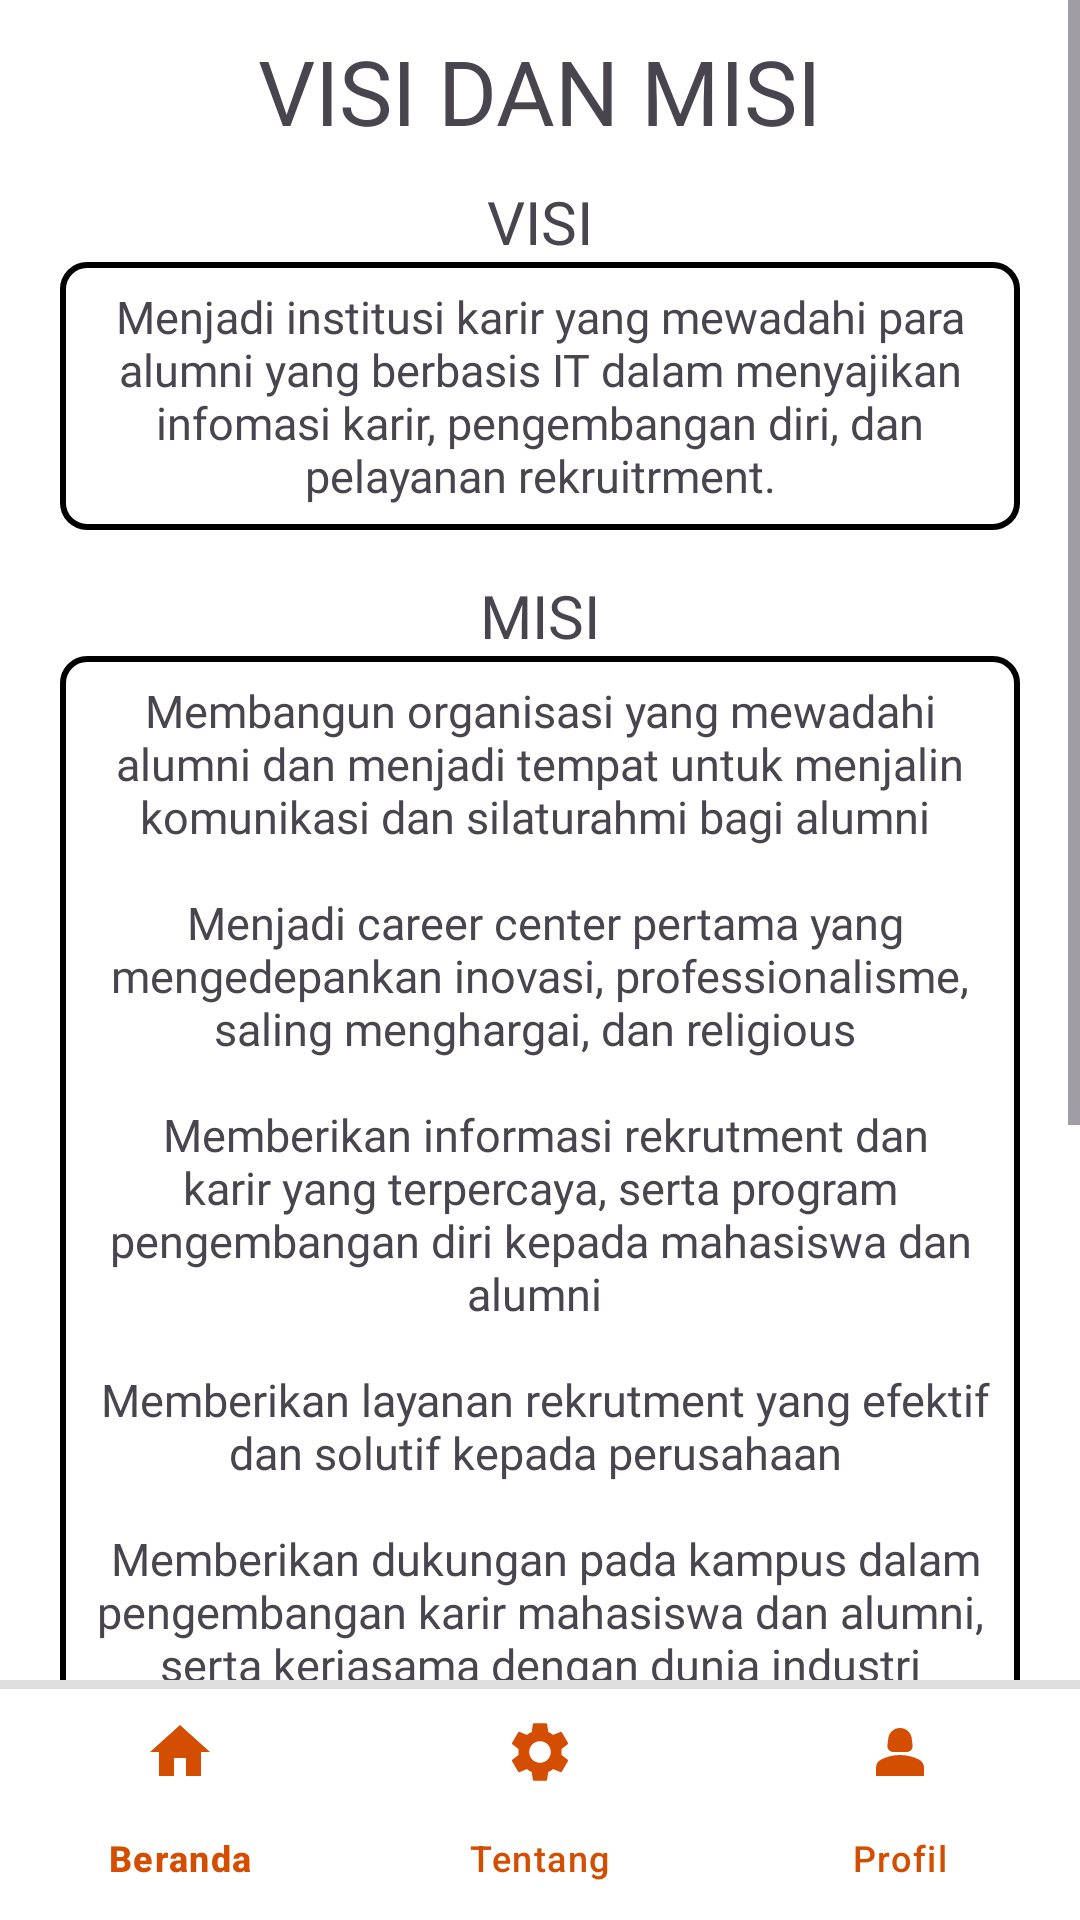

Layout XML and referenced resources for this Android screen:
<!-- AndroidManifest.xml: application theme Theme.ProjectUASMobile -->
<!-- res/layout/activity_tentang_pelamar.xml -->
<?xml version="1.0" encoding="utf-8"?>
<androidx.constraintlayout.widget.ConstraintLayout xmlns:android="http://schemas.android.com/apk/res/android"
    xmlns:app="http://schemas.android.com/apk/res-auto"
    xmlns:tools="http://schemas.android.com/tools"
    android:layout_width="match_parent"
    android:layout_height="match_parent"
    tools:context=".TentangPelamarActivity">

    <ScrollView
        xmlns:android="http://schemas.android.com/apk/res/android"
        xmlns:app="http://schemas.android.com/apk/res-auto"
        xmlns:tools="http://schemas.android.com/tools"
        android:layout_width="match_parent"
        android:layout_height="match_parent"
        android:background="@color/white"
        android:fillViewport="true">

        <androidx.constraintlayout.widget.ConstraintLayout
            android:layout_width="match_parent"
            android:layout_height="wrap_content"
            tools:context=".AboutFragment">

            <LinearLayout
                android:layout_width="match_parent"
                android:layout_height="match_parent"
                android:orientation="vertical">

                <TextView
                    android:id="@+id/textViewJudulBesar_AB"
                    android:layout_width="wrap_content"
                    android:layout_height="wrap_content"
                    android:layout_marginTop="10dp"
                    android:layout_marginBottom="10dp"
                    android:fontFamily="@font/poppins_semibold"
                    android:text="VISI DAN MISI"
                    android:layout_gravity="center"
                    android:textSize="30dp" />

                <TextView
                    android:id="@+id/textViewJudulVisi_AB"
                    android:layout_width="wrap_content"
                    android:layout_height="wrap_content"
                    android:fontFamily="@font/poppins_semibold"
                    android:layout_gravity="center"
                    android:text="VISI"
                    android:textSize="20dp" />

                <TextView
                    android:id="@+id/textViewIsiVisi_AB"
                    android:layout_width="wrap_content"
                    android:layout_height="wrap_content"
                    android:layout_marginStart="20dp"
                    android:layout_marginEnd="20dp"
                    android:background="@drawable/text_border"
                    android:fontFamily="@font/poppins_regular"
                    android:gravity="center"
                    android:text="@string/visi"
                    android:textSize="15dp" />

                <TextView
                    android:id="@+id/textViewJudulMisi_AB"
                    android:layout_width="wrap_content"
                    android:layout_height="wrap_content"
                    android:layout_marginTop="15dp"
                    android:fontFamily="@font/poppins_semibold"
                    android:layout_gravity="center"
                    android:text="MISI"
                    android:textSize="20dp" />

                <TextView
                    android:id="@+id/textViewIsiMisi_AB"
                    android:layout_width="wrap_content"
                    android:layout_height="wrap_content"
                    android:layout_marginStart="20dp"
                    android:layout_marginEnd="20dp"
                    android:gravity="center"
                    android:background="@drawable/text_border"
                    android:fontFamily="@font/poppins_regular"
                    android:text="@string/misi"
                    android:textSize="15dp" />

                <TextView
                    android:id="@+id/textViewJudulProfil_AB"
                    android:layout_width="wrap_content"
                    android:layout_height="wrap_content"
                    android:layout_marginTop="16dp"
                    android:fontFamily="@font/poppins_semibold"
                    android:layout_gravity="center"
                    android:text="PROFIL"
                    android:textSize="20dp" />

                <TextView
                    android:id="@+id/textViewIsiProfil_AB"
                    android:layout_width="wrap_content"
                    android:layout_height="wrap_content"
                    android:layout_marginTop="16dp"
                    android:layout_marginStart="20dp"
                    android:layout_marginEnd="20dp"
                    android:background="@drawable/text_border"
                    android:fontFamily="@font/poppins_regular"
                    android:gravity="center"
                    android:text="@string/profil"
                    android:textSize="15dp" />

            </LinearLayout>

        </androidx.constraintlayout.widget.ConstraintLayout>

    </ScrollView>

    <com.google.android.material.bottomnavigation.BottomNavigationView
        android:id="@+id/bottomNavigationViewPelTentang"
        android:layout_width="0dp"
        android:layout_height="wrap_content"
        android:background="@color/white"
        app:menu="@menu/bottom_nav_pel"
        app:itemIconTint="@color/orange"
        app:itemTextColor="@color/orange"
        app:layout_constraintBottom_toBottomOf="parent"
        app:layout_constraintEnd_toEndOf="parent"
        app:layout_constraintStart_toStartOf="parent">

        <View
            android:layout_width="match_parent"
            android:layout_height="3dp"
            android:background="@color/abu"/>
    </com.google.android.material.bottomnavigation.BottomNavigationView>

</androidx.constraintlayout.widget.ConstraintLayout>
<!-- resources referenced by this layout -->
<resources>
  <color name="abu">#DFDFDF</color>
  <color name="orange">#D34E01</color>
  <color name="white">#FFFFFFFF</color>
  <!-- drawable text_border (drawable) -->
  <?xml version="1.0" encoding="utf-8"?>
  <shape xmlns:android="http://schemas.android.com/apk/res/android"
      android:shape="rectangle">
      <solid android:color="#FFFFFF" /> 
      <corners android:radius="8dp" /> 
      <stroke
          android:width="2dp"
          android:color="#000000" /> 
      <padding
          android:bottom="8dp"
          android:left="8dp"
          android:right="8dp"
          android:top="8dp" /> 
  </shape>
  <string name="misi">
           Membangun organisasi yang mewadahi alumni dan menjadi tempat untuk menjalin komunikasi dan silaturahmi bagi alumni
              \n\n
           Menjadi career center pertama yang mengedepankan inovasi, professionalisme, saling menghargai, dan religious
              \n\n
           Memberikan informasi rekrutment dan karir yang terpercaya, serta program pengembangan diri kepada mahasiswa dan alumni
              \n\n
           Memberikan layanan rekrutment yang efektif dan solutif kepada perusahaan
              \n\n
           Memberikan dukungan pada kampus dalam pengembangan karir mahasiswa dan alumni, serta kerjasama dengan dunia industri
      </string>
  <string name="profil">
          Sumatera Career Center adalah Career Center yang berpusat di Politeknik Caltex Riau.
          Tujuan kami adalah menjadi pusat informasi karir yang lengkap dan terpercaya bagi para pencari kerja maupun perusahaan.
          Melayani perusahaan (employer) yang mencari SDM dan alumni (jobseeker) dari universitas manapun dan jurusan apapun adalah komitmen kami.
          Sebagai lembaga yang baru terbentuk, kami berupaya untuk terus aktif dan selalu berusaha melakukan inovasi untuk dapat melayani perusahaan dan para pencari kerja sebaik mungkin.
          SCC berbasis pada layanan online. Beragam fitur dan layanan online kami sajikan untuk memberikan kemudahan bagi para jobseeker dan employer.
          Selain layanan online, kami juga menyediakan layanan offline untuk menambah wawasan para jobseeker serta menyediakan sarana tatap muka bagi perusahaan dan jobseeker seperti Job Fair dan Career Workshop.
          Kami berharap lembaga ini mampu memberikan manfaat yang besar bagi para jobseeker maupun employer.
      </string>
  <string name="visi">Menjadi institusi karir yang mewadahi para alumni yang berbasis IT dalam menyajikan infomasi karir, pengembangan diri, dan pelayanan rekruitrment.</string>
  <style name="Theme.ProjectUASMobile" parent="Base.Theme.ProjectUASMobile" />
  <style name="Base.Theme.ProjectUASMobile" parent="Theme.Material3.Light.NoActionBar">
          
          
      </style>
</resources>
